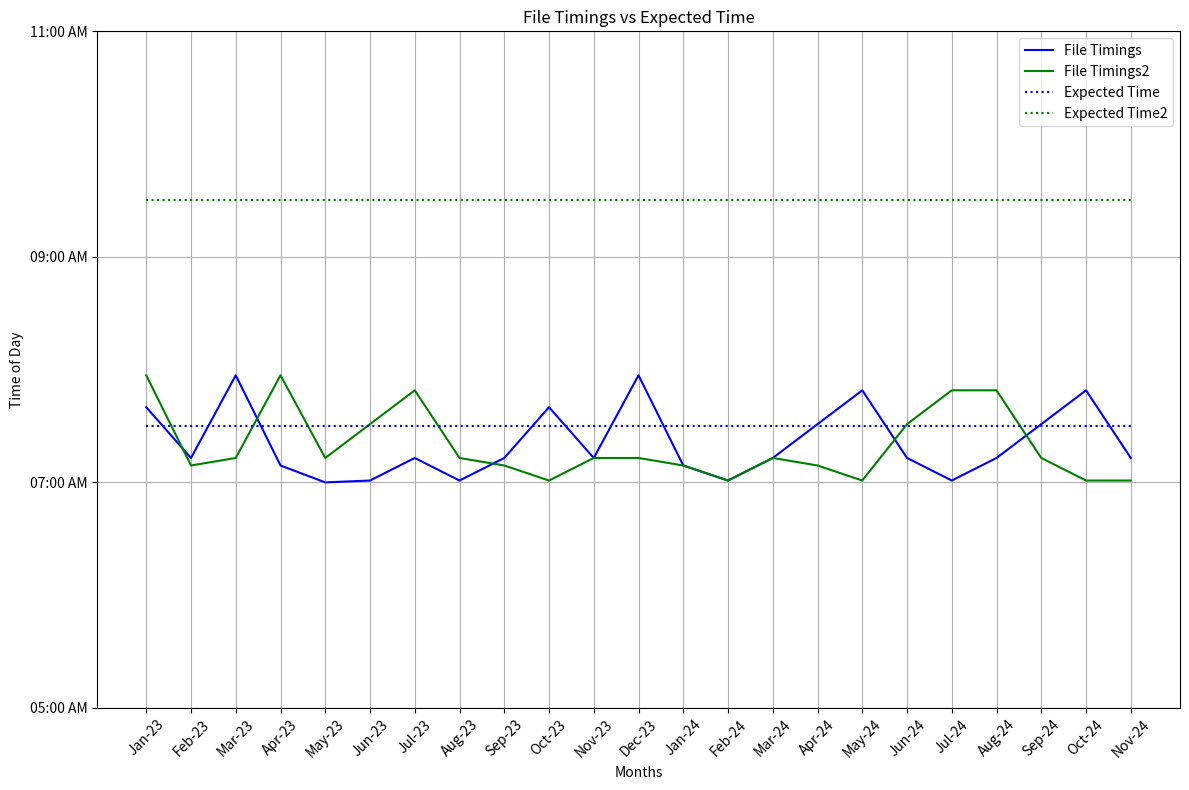

Recreate this plot in Python.
import pandas as pd
import matplotlib.pyplot as plt
import numpy as np

# Sample DataFrame creation for demonstration (replace this with your actual data loading step)
data = {
    'Months': ['Jan-23', 'Feb-23', 'Mar-23', 'Apr-23', 'May-23', 'Jun-23', 'Jul-23', 'Aug-23', 'Sep-23', 'Oct-23', 
               'Nov-23', 'Dec-23', 'Jan-24', 'Feb-24', 'Mar-24', 'Apr-24', 'May-24', 'Jun-24', 'Jul-24', 'Aug-24', 
               'Sep-24', 'Oct-24', 'Nov-24'],
    'File Timings': ['7:40:00 AM', '7:13:00 AM', '7:57:00 AM', '7:09:00 AM', '7:00:00 AM', '7:01:00 AM', '7:13:00 AM', 
                     '7:01:00 AM', '7:13:00 AM', '7:40:00 AM', '7:13:00 AM', '7:57:00 AM', '7:09:00 AM', '7:01:00 AM', 
                     '7:13:00 AM', '7:31:00 AM', '7:49:00 AM', '7:13:00 AM', '7:01:00 AM', '7:13:00 AM', '7:31:00 AM', 
                     '7:49:00 AM', '7:13:00 AM'],
    'Expected Time': ['7:30:00 AM'] * 23,
    'File Timings2': ['7:57:00 AM', '7:09:00 AM', '7:13:00 AM', '7:57:00 AM', '7:13:00 AM', '7:31:00 AM', '7:49:00 AM', 
                      '7:13:00 AM', '7:09:00 AM', '7:01:00 AM', '7:13:00 AM', '7:13:00 AM', '7:09:00 AM', '7:01:00 AM', 
                      '7:13:00 AM', '7:09:00 AM', '7:01:00 AM', '7:31:00 AM', '7:49:00 AM', '7:49:00 AM', '7:13:00 AM', 
                      '7:01:00 AM', '7:01:00 AM'],
    'Expected Time2': ['9:30:00 AM'] * 23
}

df = pd.DataFrame(data)

# Convert time strings to datetime objects
df['File Timings'] = pd.to_datetime(df['File Timings'], format='%I:%M:%S %p').dt.time
df['Expected Time'] = pd.to_datetime(df['Expected Time'], format='%I:%M:%S %p').dt.time
df['File Timings2'] = pd.to_datetime(df['File Timings2'], format='%I:%M:%S %p').dt.time
df['Expected Time2'] = pd.to_datetime(df['Expected Time2'], format='%I:%M:%S %p').dt.time

# Convert time to total seconds since midnight for plotting
df['File Timings'] = df['File Timings'].apply(lambda x: x.hour * 3600 + x.minute * 60 + x.second)
df['Expected Time'] = df['Expected Time'].apply(lambda x: x.hour * 3600 + x.minute * 60 + x.second)
df['File Timings2'] = df['File Timings2'].apply(lambda x: x.hour * 3600 + x.minute * 60 + x.second)
df['Expected Time2'] = df['Expected Time2'].apply(lambda x: x.hour * 3600 + x.minute * 60 + x.second)

# Define the y-axis interval (in hours)
interval_hours = 2  # This variable controls the interval of the y-axis

# Create list of times from 5:00 AM to 11:00 AM in seconds since midnight
y_ticks_seconds = [(5 + i * interval_hours) * 3600 for i in range(4)]  # Adjust range as needed
y_tick_labels = ['05:00 AM', '07:00 AM', '09:00 AM', '11:00 AM']  # Corresponding human-readable labels

# Variables to adjust the graph's size
graph_width = 12  # Adjust the width here
graph_height = 8  # Adjust the height here

# Plotting
plt.figure(figsize=(graph_width, graph_height))  # Use variables to set graph size

# Plot the timings and expected times
plt.plot(df['Months'], df['File Timings'], label='File Timings', color='blue')
plt.plot(df['Months'], df['File Timings2'], label='File Timings2', color='green')

# Plot expected times as dotted lines
plt.plot(df['Months'], df['Expected Time'], label='Expected Time', color='blue', linestyle='dotted')
plt.plot(df['Months'], df['Expected Time2'], label='Expected Time2', color='green', linestyle='dotted')

# Formatting
plt.xlabel('Months')
plt.ylabel('Time of Day')
plt.title('File Timings vs Expected Time')

# Set y-axis ticks and labels
plt.yticks(y_ticks_seconds, y_tick_labels)

plt.xticks(rotation=45)
plt.legend()
plt.grid(True)

plt.tight_layout()
plt.show()
